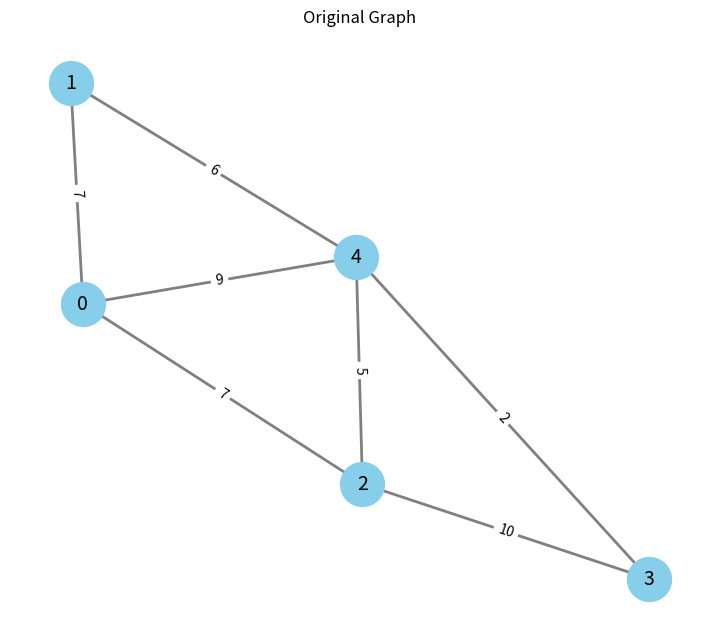

This chart was generated by the following Python code:
import random
from collections import defaultdict
import matplotlib.pyplot as plt
import networkx as nx

# Step 1: Generate a random undirected or directed graph with optional weights
def generate_graph(num_vertices=6, num_edges=8, directed=False, weighted=False):
    graph = defaultdict(list)
    edges = set()
    while len(edges) < num_edges:
        u = random.randint(0, num_vertices - 1)
        v = random.randint(0, num_vertices - 1)
        if u != v and ((u, v) not in edges if directed else (u, v) not in edges and (v, u) not in edges):
            weight = random.randint(1, 10) if weighted else 1
            edges.add((u, v, weight))
            graph[u].append((v, weight))
            if not directed:
                graph[v].append((u, weight))
    return graph, list(edges)

# Step 2: Check if graph is connected
def is_connected(graph):
    visited = set()
    nodes = list(graph.keys())
    if not nodes:
        return True

    def dfs(v):
        visited.add(v)
        for neighbor, _ in graph[v]:
            if neighbor not in visited:
                dfs(neighbor)

    dfs(nodes[0])
    for node in graph:
        if graph[node] and node not in visited:
            return False
    return True

# Step 3: Check degrees for Euler path/circuit (undirected)
def has_euler_path(graph):
    odd = 0
    for node in graph:
        if len(graph[node]) % 2 != 0:
            odd += 1
    return (odd == 0 or odd == 2) and is_connected(graph)

def has_euler_circuit(graph):
    for node in graph:
        if len(graph[node]) % 2 != 0:
            return False
    return is_connected(graph)

# Step 4: Hierholzer's Algorithm to find Eulerian Path or Circuit
def find_eulerian_path(graph):
    graph_copy = defaultdict(list)
    for u in graph:
        for v, _ in graph[u]:
            graph_copy[u].append(v)

    start = next((u for u in graph_copy if len(graph_copy[u]) % 2 == 1), next(iter(graph_copy)))
    stack = [start]
    path = []

    while stack:
        u = stack[-1]
        if graph_copy[u]:
            v = graph_copy[u].pop()
            graph_copy[v].remove(u)
            stack.append(v)
        else:
            path.append(stack.pop())
    return path[::-1]

# ✅ Updated Visualization: Only the Original Graph
def visualize_graph(edges, directed=False):
    G = nx.DiGraph() if directed else nx.Graph()
    G.add_weighted_edges_from(edges)
    pos = nx.spring_layout(G)
    edge_labels = {(u, v): w for u, v, w in edges}

    plt.figure(figsize=(7, 6))
    nx.draw(G, pos, with_labels=True, node_color='skyblue', node_size=1000, edge_color='gray', width=2, font_size=14)
    nx.draw_networkx_edge_labels(G, pos, edge_labels=edge_labels)
    plt.title("Original Graph")
    plt.tight_layout()
    plt.show()

# Step 6: Find a seed with an Euler path or circuit
def find_valid_seed(num_nodes, num_edges, directed, weighted, require_circuit=False, max_attempts=10000):
    for attempt in range(max_attempts):
        seed = random.randint(0, 1000000)
        random.seed(seed)
        graph, _ = generate_graph(num_nodes, num_edges, directed, weighted)
        if require_circuit and has_euler_circuit(graph):
            return seed
        elif not require_circuit and has_euler_path(graph):
            return seed
    return None

# Step 7: Main
if __name__ == "__main__":
    DIRECTED = False
    WEIGHTED = True
    NUM_NODES = 5
    NUM_EDGES = NUM_NODES * 2
    FIND_VALID_SEED = True
    REQUIRE_CIRCUIT = False

    if FIND_VALID_SEED:
        seed = find_valid_seed(NUM_NODES, NUM_EDGES, DIRECTED, WEIGHTED, REQUIRE_CIRCUIT)
        if seed is None:
            print("Could not find a valid seed with the required conditions.")
            exit()
    else:
        seed = random.randint(0, 1000000)

    random.seed(seed)
    graph, edges = generate_graph(num_vertices=NUM_NODES, num_edges=NUM_EDGES, directed=DIRECTED, weighted=WEIGHTED)
    print("Generated Graph (Seed = {}):".format(seed))
    for u in graph:
        print(f"{u}: {graph[u]}")

    print("\nAnalysis:")
    euler_path_exists = has_euler_path(graph)
    euler_circuit_exists = has_euler_circuit(graph)

    print("Euler Path exists:", euler_path_exists)
    print("Euler Circuit (circular) exists:", euler_circuit_exists)

    if euler_path_exists:
        path = find_eulerian_path(graph)
        print("\nEuler Path:", path)
        total_weight = 0
        for i in range(len(path) - 1):
            for v, w in graph[path[i]]:
                if v == path[i + 1]:
                    total_weight += w
                    break
        print("Total cost of Euler path:", total_weight)

        if path[0] == path[-1]:
            print("The Euler path is a CIRCUIT (circular)")
        else:
            print("The Euler path is NOT a circuit (not circular)")
    else:
        print("\nNo Euler Path found in this graph.")

    visualize_graph(edges, directed=DIRECTED)
    print(f"\nRandom Seed Used: {seed}")
